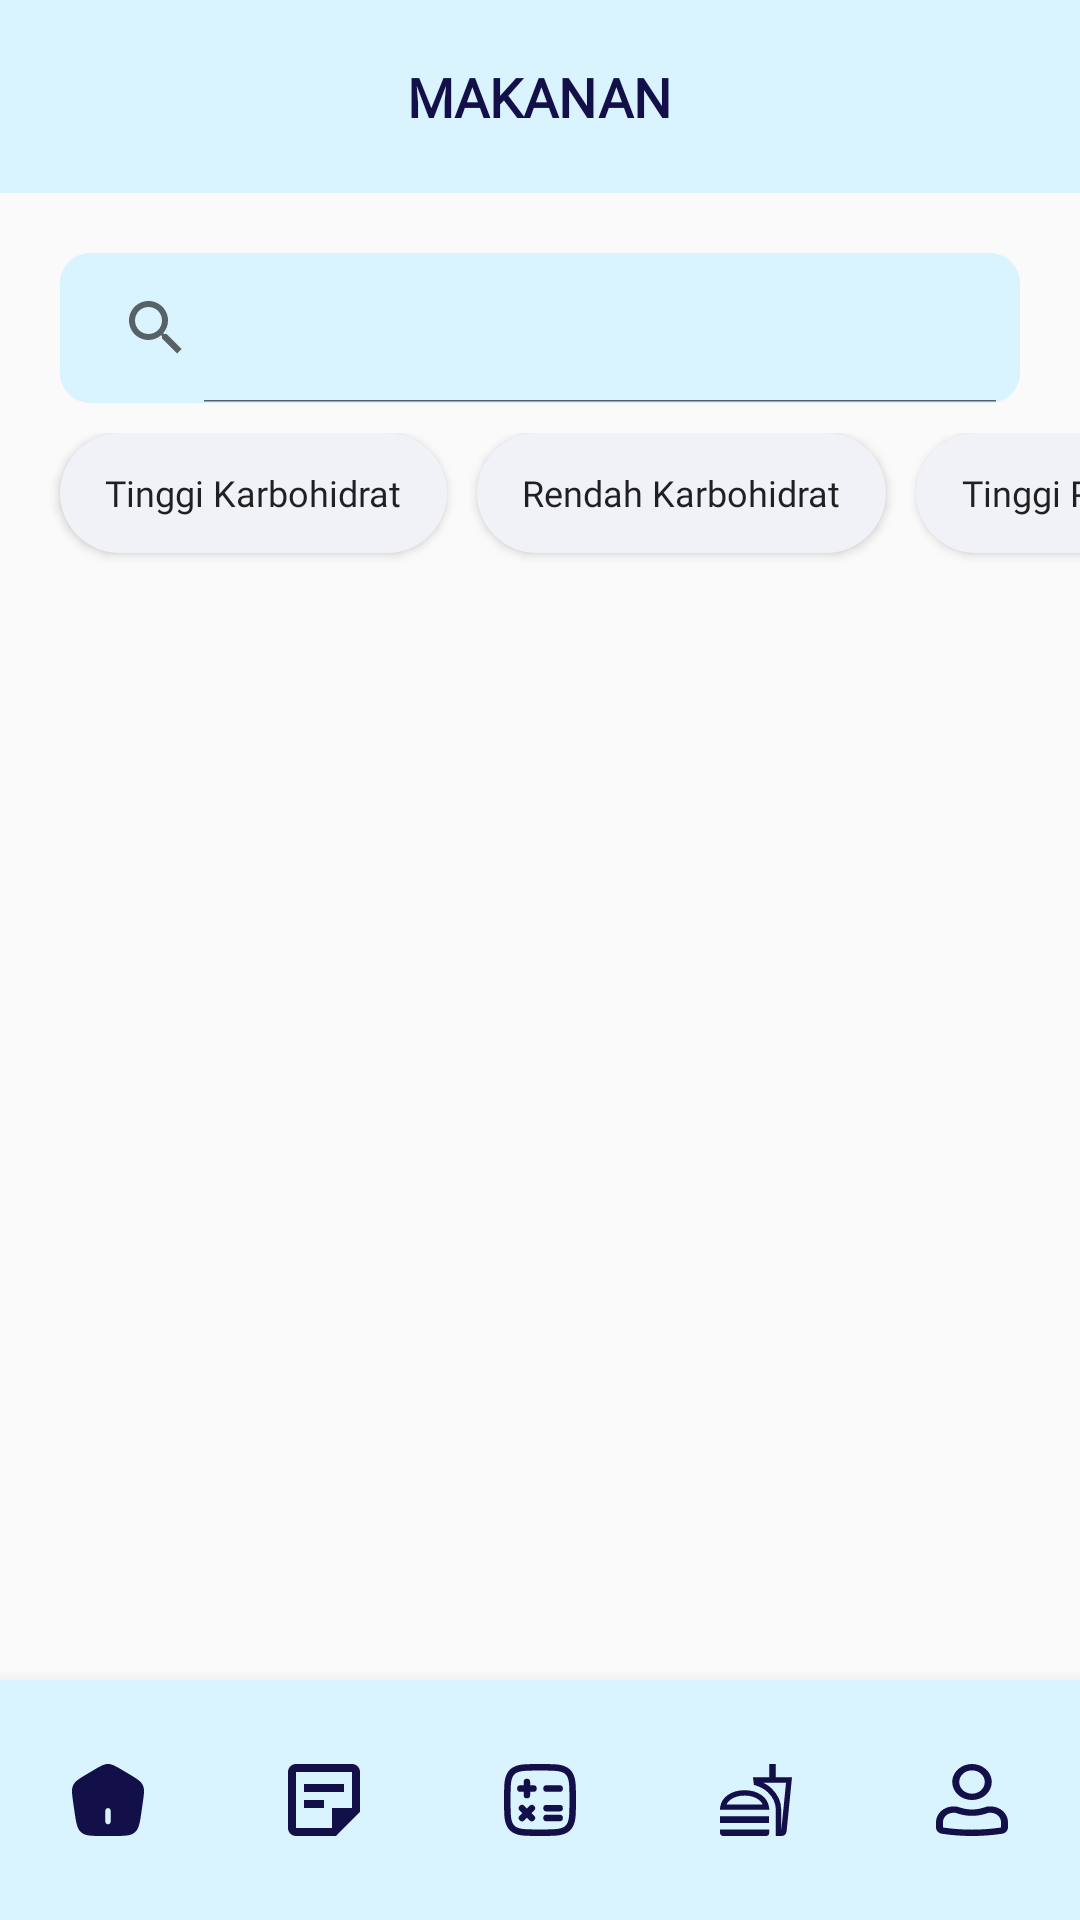

Layout XML and referenced resources for this Android screen:
<!-- AndroidManifest.xml: application theme Theme.Foody -->
<!-- res/layout/activity_fitur_makanan.xml -->
<?xml version="1.0" encoding="utf-8"?>
<LinearLayout xmlns:android="http://schemas.android.com/apk/res/android"
    xmlns:app="http://schemas.android.com/apk/res-auto"
    xmlns:tools="http://schemas.android.com/tools"
    android:layout_width="match_parent"
    android:layout_height="match_parent"
    tools:context=".FiturMakanan"
    android:orientation="vertical">

    <LinearLayout
        android:id="@+id/text_hal_ctt"
        android:layout_width="match_parent"
        android:layout_height="wrap_content"
        android:orientation="vertical"
        android:background="@color/birucerah">

        <TextView
            android:layout_width="wrap_content"
            android:layout_height="wrap_content"
            android:text="MAKANAN"
            android:textStyle="bold"
            android:fontFamily="@font/poppins_bold"
            android:textSize="18sp"
            android:textColor="@color/birutua"
            android:layout_gravity="center"
            android:padding="20dp" />

    </LinearLayout>

    <RelativeLayout
        android:layout_width="match_parent"
        android:layout_height="wrap_content">
    <ScrollView
        android:layout_width="match_parent"
        android:layout_height="match_parent"
        android:scrollbars="none"
        >

        <RelativeLayout
            android:layout_width="match_parent"
            android:layout_height="wrap_content">
        <LinearLayout
            android:layout_width="match_parent"
            android:layout_height="wrap_content"
            android:orientation="vertical">
            <LinearLayout
                android:layout_width="match_parent"
                android:layout_height="wrap_content"
                android:orientation="horizontal">

                <androidx.appcompat.widget.SearchView
                    android:id="@+id/search_makanan"
                    android:layout_width="0dp"
                    android:layout_height="50dp"
                    android:layout_weight="1"
                    android:background="@drawable/button_birucerah"
                    android:queryHint="Cari makanan..."
                    android:iconifiedByDefault="false"
                    android:layout_marginStart="20dp"
                    android:layout_marginEnd="20dp"
                    android:layout_marginTop="20dp"
                    android:layout_marginBottom="10dp"
                    android:focusable="true"
                    app:iconifiedByDefault="false"
                    android:focusableInTouchMode="true"
                    />

                <Button
                    android:id="@+id/restart"
                    android:layout_width="50dp"
                    android:layout_height="50dp"
                    android:background="@drawable/button_birutua"
                    android:layout_marginTop="20dp"
                    android:layout_marginRight="20dp"
                    android:drawableLeft="@drawable/icon_restart"
                    android:paddingLeft="12dp"
                    android:visibility="gone"
                    />
            </LinearLayout>

            <HorizontalScrollView
                android:layout_width="match_parent"
                android:layout_height="wrap_content"
                android:scrollbars="none"
                >

                <LinearLayout
                    android:layout_width="wrap_content"
                    android:layout_height="wrap_content">
                    <Button
                        android:id="@+id/tinggi_karbohidrat"
                        android:layout_width="wrap_content"
                        android:layout_height="40dp"
                        android:layout_marginLeft="20dp"
                        android:layout_marginBottom="20dp"
                        android:paddingHorizontal="15dp"
                        android:text="Tinggi Karbohidrat"
                        android:textSize="12sp"
                        android:fontFamily="@font/poppins_regular"
                        android:textAllCaps="false"
                        android:background="@drawable/rounded_button"
                        />

                    <Button
                        android:id="@+id/rendah_karbohidrat"
                        android:layout_width="wrap_content"
                        android:layout_height="40dp"
                        android:layout_marginLeft="10dp"
                        android:paddingHorizontal="15dp"
                        android:text="Rendah Karbohidrat"
                        android:textSize="12sp"
                        android:fontFamily="@font/poppins_regular"
                        android:textAllCaps="false"
                        android:background="@drawable/rounded_button"
                        />

                    <Button
                        android:id="@+id/tinggi_protein"
                        android:layout_width="wrap_content"
                        android:layout_height="40dp"
                        android:layout_marginLeft="10dp"
                        android:background="@drawable/rounded_button"
                        android:fontFamily="@font/poppins_regular"
                        android:paddingHorizontal="15dp"
                        android:text="Tinggi Protein"
                        android:textAllCaps="false"
                        android:textSize="12sp" />

                    <Button
                        android:id="@+id/rendah_protein"
                        android:layout_width="wrap_content"
                        android:layout_height="40dp"
                        android:layout_marginLeft="10dp"
                        android:paddingHorizontal="15dp"
                        android:text="Rendah Protein"
                        android:textSize="12sp"
                        android:fontFamily="@font/poppins_regular"
                        android:textAllCaps="false"
                        android:background="@drawable/rounded_button"
                        />

                    <Button
                        android:id="@+id/tinggi_lemak"
                        android:layout_width="wrap_content"
                        android:layout_height="40dp"
                        android:layout_marginLeft="10dp"
                        android:paddingHorizontal="15dp"
                        android:text="Tinggi Lemak"
                        android:textSize="12sp"
                        android:fontFamily="@font/poppins_regular"
                        android:textAllCaps="false"
                        android:background="@drawable/rounded_button"
                        />

                    <Button
                        android:id="@+id/rendah_lemak"
                        android:layout_width="wrap_content"
                        android:layout_height="40dp"
                        android:layout_marginLeft="10dp"
                        android:layout_marginRight="20dp"
                        android:paddingHorizontal="15dp"
                        android:text="Rendah Lemak"
                        android:textSize="12sp"
                        android:fontFamily="@font/poppins_regular"
                        android:textAllCaps="false"
                        android:background="@drawable/rounded_button"
                        />

                </LinearLayout>

            </HorizontalScrollView>

            <androidx.recyclerview.widget.RecyclerView
                android:id="@+id/rvmakanan"
                android:layout_width="match_parent"
                android:layout_height="wrap_content" />

            <LinearLayout
                android:id="@+id/illustrasi_empty"
                android:layout_width="match_parent"
                android:layout_height="wrap_content"
                android:layout_gravity="center"
                android:layout_marginTop="20dp"
                android:orientation="vertical"
                android:visibility="gone"
                >

                <ImageView
                    android:layout_width="wrap_content"
                    android:layout_height="wrap_content"
                    android:layout_marginHorizontal="20dp"
                    android:layout_marginBottom="20dp"
                    android:layout_gravity="center"
                    android:src="@drawable/ilustrasi_makanan_notfound"
                    />

                <TextView
                    android:layout_width="wrap_content"
                    android:layout_height="wrap_content"
                    android:layout_marginHorizontal="20dp"
                    android:layout_marginBottom="20dp"
                    android:text="Data makan belum tersedia. Anda bisa menggunakan AI untuk mencari makanan"
                    android:textSize="16sp"
                    android:textAlignment="center"
                    android:fontFamily="@font/poppins_medium"
                    />
                
                <Button
                    android:id="@+id/generate_makanan"
                    android:layout_width="wrap_content"
                    android:layout_height="wrap_content"
                    android:layout_gravity="center"
                    android:paddingHorizontal="20dp"
                    android:drawablePadding="10dp"
                    android:drawableLeft="@drawable/icon_ai_birucerah"
                    android:text="Cari Makanan"
                    android:textSize="14sp"
                    android:textColor="@color/birucerah"
                    android:fontFamily="@font/poppins_medium"
                    android:textAllCaps="false"
                    android:background="@drawable/button_birutua"

                    />

            </LinearLayout>

            <View
                android:layout_width="match_parent"
                android:layout_height="wrap_content"
                android:layout_marginTop="100dp"/>
        </LinearLayout>

        </RelativeLayout>

    </ScrollView>
    <com.google.android.material.bottomnavigation.BottomNavigationView
        android:id="@+id/bottom_nav"
        android:layout_width="match_parent"
        android:layout_height="80dp"
        android:background="@color/birucerah"
        app:menu="@menu/bottom_menu"
        android:layout_alignParentBottom="true"
        app:itemRippleColor="@android:color/transparent"
        app:labelVisibilityMode="unlabeled"
        app:itemBackground="@drawable/nav_bg_selector"
        app:itemIconTint="@color/birutua" />

    </RelativeLayout>

</LinearLayout>
<!-- resources referenced by this layout -->
<resources>
  <color name="birucerah">#D9F4FF</color>
  <color name="birutua">#131049</color>
  <!-- drawable button_birucerah (drawable) -->
  <?xml version="1.0" encoding="utf-8"?>
  <shape xmlns:android="http://schemas.android.com/apk/res/android">
      <solid android:color="#D9F4FF"/>
      <corners android:radius="10dp"/>
  
  </shape>
  <!-- drawable button_birutua (drawable) -->
  <?xml version="1.0" encoding="utf-8"?>
  <shape xmlns:android="http://schemas.android.com/apk/res/android">
      <solid android:color="#131049"/>
      <corners android:radius="10dp"/>
  
  </shape>
  <!-- drawable icon_ai_birucerah (drawable) -->
  <?xml version="1.0" encoding="utf-8"?>
  <vector xmlns:android="http://schemas.android.com/apk/res/android" xmlns:aapt="http://schemas.android.com/aapt"
      android:viewportWidth="22"
      android:viewportHeight="22"
      android:width="22dp"
      android:height="22dp">
      <path
          android:pathData="M3 11C3 7.229 3 5.343 4.172 4.172C5.344 3.001 7.229 3 11 3C14.771 3 16.657 3 17.828 4.172C18.999 5.344 19 7.229 19 11C19 14.771 19 16.657 17.828 17.828C16.656 18.999 14.771 19 11 19C7.229 19 5.343 19 4.172 17.828C3.001 16.656 3 14.771 3 11Z"
          android:strokeColor="#D9F4FF"
          android:strokeWidth="1.5"
          android:strokeLineCap="round"
          android:strokeLineJoin="round" />
      <path
          android:pathData="M6.5 14L8.342 8.474C8.38824 8.33609 8.47664 8.2162 8.59471 8.13126C8.71278 8.04632 8.85455 8.00062 9 8.00062C9.14545 8.00062 9.28722 8.04632 9.40529 8.13126C9.52336 8.2162 9.61176 8.33609 9.658 8.474L11.5 14M7.5 12H10.5M14.5 8V14M7 1V3M15 1V3M11 1V3M7 19V21M11 19V21M15 19V21M21 15H19M3 7H1M3 15H1M3 11H1M21 7H19M21 11H19"
          android:strokeColor="#D9F4FF"
          android:strokeWidth="1.5"
          android:strokeLineCap="round"
          android:strokeLineJoin="round" />
  </vector>
  <!-- drawable icon_restart (drawable) -->
  <vector xmlns:android="http://schemas.android.com/apk/res/android" android:height="24dp" android:tint="#D9F4FF" android:viewportHeight="24" android:viewportWidth="24" android:width="24dp">
        
      <path android:fillColor="@android:color/white" android:pathData="M12,5V2L8,6l4,4V7c3.31,0 6,2.69 6,6c0,2.97 -2.17,5.43 -5,5.91v2.02c3.95,-0.49 7,-3.85 7,-7.93C20,8.58 16.42,5 12,5z"/>
        
      <path android:fillColor="@android:color/white" android:pathData="M6,13c0,-1.65 0.67,-3.15 1.76,-4.24L6.34,7.34C4.9,8.79 4,10.79 4,13c0,4.08 3.05,7.44 7,7.93v-2.02C8.17,18.43 6,15.97 6,13z"/>
      
  </vector>
  <!-- drawable ilustrasi_makanan_notfound: png bitmap (drawable, 25396 bytes) -->
  <!-- drawable rounded_button (drawable) -->
  <?xml version="1.0" encoding="utf-8"?>
  <shape xmlns:android="http://schemas.android.com/apk/res/android">
      
      <solid android:color="#f1f2f7" />
  
      
      <corners
          android:topLeftRadius="40dp"
          android:bottomLeftRadius="40dp"
          android:topRightRadius="40dp"
          android:bottomRightRadius="40dp" />
  
  </shape>
  <style name="Theme.Foody" parent="Base.Theme.Foody" />
  <style name="Base.Theme.Foody" parent="Theme.AppCompat.Light.NoActionBar">
          
          
      </style>
</resources>
